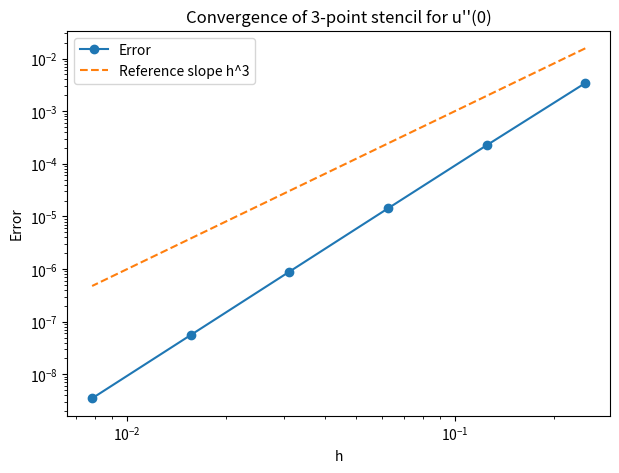
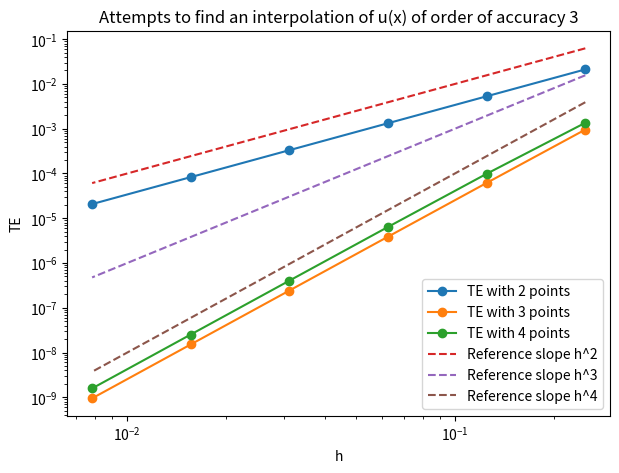
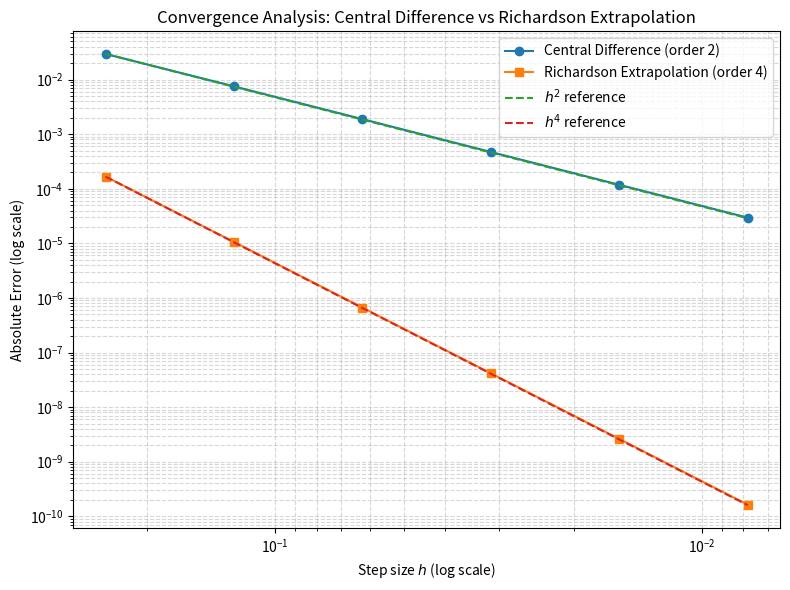

Here is the Python script that generated these plots, in order:
""" 
(c) Write a small Python program to compute an approximation to the second spatial 
derivative of a function u(x) = exp(cos(x)) at the grid point x = 0 on an equidistant grid.
"""

import numpy as np
from scipy.special import factorial
import matplotlib.pyplot as plt

# analytical function and its second derivative
def u(x):
    return np.exp( np.cos(x) )

def _1st_der_u(x):
    return - u(x)*np.sin(x)

def _2nd_der_u(x): 
    return u(x)*((np.sin(x))**2 - np.cos(x))

# grid point and increment
xbar = 0 
h = 0.05

def fdcoeffV(k, xbar, x):

    n = len(x)
    x = np.array(x)
    xrow = x - xbar

    # Initialize matrix A with ones
    A = np.ones((n, n))

    for i in range(1, n):
        A[i, :] = (xrow ** i) / factorial(i)
        
    # b is the right-hand side vector
    b = np.zeros(n)
    b[k] = 1
    
    # Solve the linear system A * c = b 
    c = np.linalg.solve(A, b)
    
    return c

x = [xbar + alpha*h for alpha in range(-2, 2)] # we assume a centered equidistant grid 
K = 2 # derivation order

coeff = fdcoeffV(k = 2, xbar = xbar,  x = x)
approx_d2u_dx2 = np.sum(coeff * u(x))

print(f"The approximated second spatial derivative of u at x = 0 is {approx_d2u_dx2}")

""" (d) Then, carry out a convergence test where errors are measured as a function of the grid
increment h. Demonstrate in a plot that the correct rate of convergence is obtained for
h →0, using, e.g., the grid increments h = 1/2**s, for s = 2,3,4,5,.... What can be said
about the behavior of the truncation error for h large vs. h → 0? (HINT: you may find
that there is a difference between the theoretical convergence rate and the one achieved
when running the code... explain that then!)"""

hs = [0.5**s for s in range(2, 8)] #test for small h
# hs = [0.5, 0.7, 0.9, 1.1, 1.5] #test for LARGE h
errors = []

for h in hs:
    x = [ xbar + alpha*h for alpha in range(-2, 3)]
    coeff = fdcoeffV(k = 2, xbar = xbar,  x = x)
    approx_d2u_dx2= np.sum(coeff * u(x)) # approximated derivative around xbar

    trunc_error = abs(_2nd_der_u(xbar) - approx_d2u_dx2)
    errors.append(trunc_error)

# Plot
plt.figure(figsize=(7,5))
plt.loglog(hs, errors, 'o-', label="Error")
plt.loglog(hs, [h**3 for h in hs], '--', label="Reference slope h^3")
plt.xlabel("h")
plt.ylabel("Error")
plt.legend()
plt.title("Convergence of 3-point stencil for u''(0)")
plt.show()

"""
(e) Determine a stencil for interpolation of the function from c) at x = 0 that has an order of
accuracy of 3. Demonstrate the expected correct convergence rate in a convergence test.
Use a uniform grid where grid distances are of size h between nodes and that contains
two nodes symmetric around x = 0 with such nodes next to this expansion point at a
distance h/2 away from x = 0 at each side, for example a 2-point grid for interpolation
would then be consisting of x0−h/2 and x0+h/2. How many grid points do we need for
the interpolation at order 3?
"""

def compute_errors(num_points):
    errors = [] 
    for h in hs:
        x = [xbar - 0.5*h + alpha*h for alpha in range(num_points)] 
        coeff = fdcoeffV(k=0, xbar=xbar, x=x) 
        approx_u = np.sum(coeff * u(x)) 
        errors.append(abs(u(xbar) - approx_u)) 
        
    return np.asarray(errors)
TE2 = compute_errors(2)
TE3 = compute_errors(3)
TE4 = compute_errors(4)

# Plot
plt.figure(figsize=(7,5))
plt.loglog(hs, TE2, 'o-', label="TE with 2 points")
plt.loglog(hs, TE3, 'o-', label="TE with 3 points")
plt.loglog(hs, TE4, 'o-', label="TE with 4 points")

plt.loglog(hs, [h**2 for h in hs], '--', label="Reference slope h^2")
plt.loglog(hs, [h**3 for h in hs], '--', label="Reference slope h^3")
plt.loglog(hs, [h**4 for h in hs], '--', label="Reference slope h^4")

plt.xlabel("h")
plt.ylabel("TE")
plt.legend()
plt.title("Attempts to find an interpolation of u(x) of order of accuracy 3")

plt.show()

"""
(g) Write a small Python program to compute approximations to the first spatial derivative
of a function u(x) = exp(cos(x)) at the grid point x = 0 on an equidistant grid using
either a central derivative or Richardson extrapolation, and demonstrate in a convergence
test that expected convergence rates are achieved
"""
xneq0 = 0.3
# central derivative operator
def central_der(f, x, h):
    return (f(x + h) - f(x - h)) / (2*h)

# Rihcardson extrapolation for the first spatial derivative
def richardson(f, x, h):
    D_h  = central_der(f, x, h)
    D_h2 = central_der(f, x, h/2)
    return (4*D_h2 - D_h) / 3   # p = 2

# CONVERGENCE TEST
exact = _1st_der_u(xneq0)
# we observe that the derivative in 
print(f"{'h':<10} | {'Err CD':<12} | {'Err RE':<12}")

errors_CD = []
errors_RE = []
for h in hs:
    CD = central_der(u, xneq0, h)
    RE = richardson(u, xneq0, h)
    err_CD = abs(CD - exact)
    err_RE = abs(RE - exact)
    errors_CD.append(err_CD)
    errors_RE.append(err_RE)

# --- Plot ---
plt.figure(figsize=(8,6))

plt.loglog(hs, errors_CD, 'o-', label='Central Difference (order 2)')
plt.loglog(hs, errors_RE, 's-', label='Richardson Extrapolation (order 4)')
# simple version of hs**2, not scaled and not aligned with the error
# plt.loglog(hs, hs**2, '--', label='$h^2$ reference')
# plt.loglog(hs, hs**4, '--', label='$h^4$ reference')

# Reference slopes scaled to match error values for visibility
plt.loglog(hs, errors_CD[0] * (hs/np.array(hs)[0])**2, '--', label='$h^2$ reference')
plt.loglog(hs, errors_RE[0] * (hs/np.array(hs)[0])**4, '--', label='$h^4$ reference')

plt.gca().invert_xaxis()
plt.xlabel('Step size $h$ (log scale)')
plt.ylabel('Absolute Error (log scale)')
plt.title('Convergence Analysis: Central Difference vs Richardson Extrapolation')
plt.grid(True, which='both', ls='--', alpha=0.5)
plt.legend()
plt.tight_layout()
# plt.savefig("Figure_Richardson.svg", format="svg")
plt.show()

"""
(h)  general formula for Richardson approximation
Test that it works by selecting the two stencils derived in (a) and demonstrate
that you can improve convergence using the Richardson Extrapolation (RE).
"""

xbar = 0 # grid point
h = 0.05

# Stencils from part (a)
# stencil of order 3 
def stencil1(h):
    return np.array([xbar + alpha*h for alpha in range(-4, 1)])
p1 = 3 # p=5
#stencil of order 4
def stencil2(h):
    return np.array([xbar + alpha*h for alpha in range(-2, 3)])
p2 = 4 # p=6

def stenc1_richardson(f, xbar, h, q):
    x_h1 = stencil1(h)
    x_h2 = stencil1(h/2)

    coeff_h1 = fdcoeffV(k=q, xbar=xbar, x=x_h1)
    coeff_h2 = fdcoeffV(k=q, xbar=xbar, x=x_h2)

    D_h   = np.sum(coeff_h1 * f(x_h1))
    D_h2  = np.sum(coeff_h2 * f(x_h2))

    D_RE = (2**p1 * D_h2 - D_h) / (2**p1 - 1)
    return D_RE, D_h

def stenc2_richardson(f, xbar, h, q):
    x_h1 = stencil2(h)
    x_h2 = stencil2(h/2)

    coeff_h1 = fdcoeffV(k=q, xbar=xbar, x=x_h1)
    coeff_h2 = fdcoeffV(k=q, xbar=xbar, x=x_h2)

    D_h   = np.sum(coeff_h1 * f(x_h1))
    D_h2  = np.sum(coeff_h2 * f(x_h2))

    D_RE = (2**p2 * D_h2 - D_h) / (2**p2 - 1)
    return D_RE, D_h

q = 2   # some derivative orders 

print(f"{'h':<10} | {'Err FD1':<12} | {'Err RE1':<12} | {'Err FD2':<12} | {'Err RE2':<12}")
for h in hs:
    RE1, FD1 = stenc1_richardson(u, xbar, h, q)
    RE2, FD2 = stenc2_richardson(u, xbar, h, q)
    exact_val = _2nd_der_u(xbar)
    err_FD1 = abs(FD1 - exact_val)
    err_RE1 = abs(RE1 - exact_val)
    err_FD2 = abs(FD2 - exact_val)
    err_RE2 = abs(RE2 - exact_val)
    
    print(f"{h:<10.4e} | {err_FD1:<12.4e} | {err_RE1:<12.4e} | {err_FD2:<12.4e} | {err_RE2:<12.4e}")
